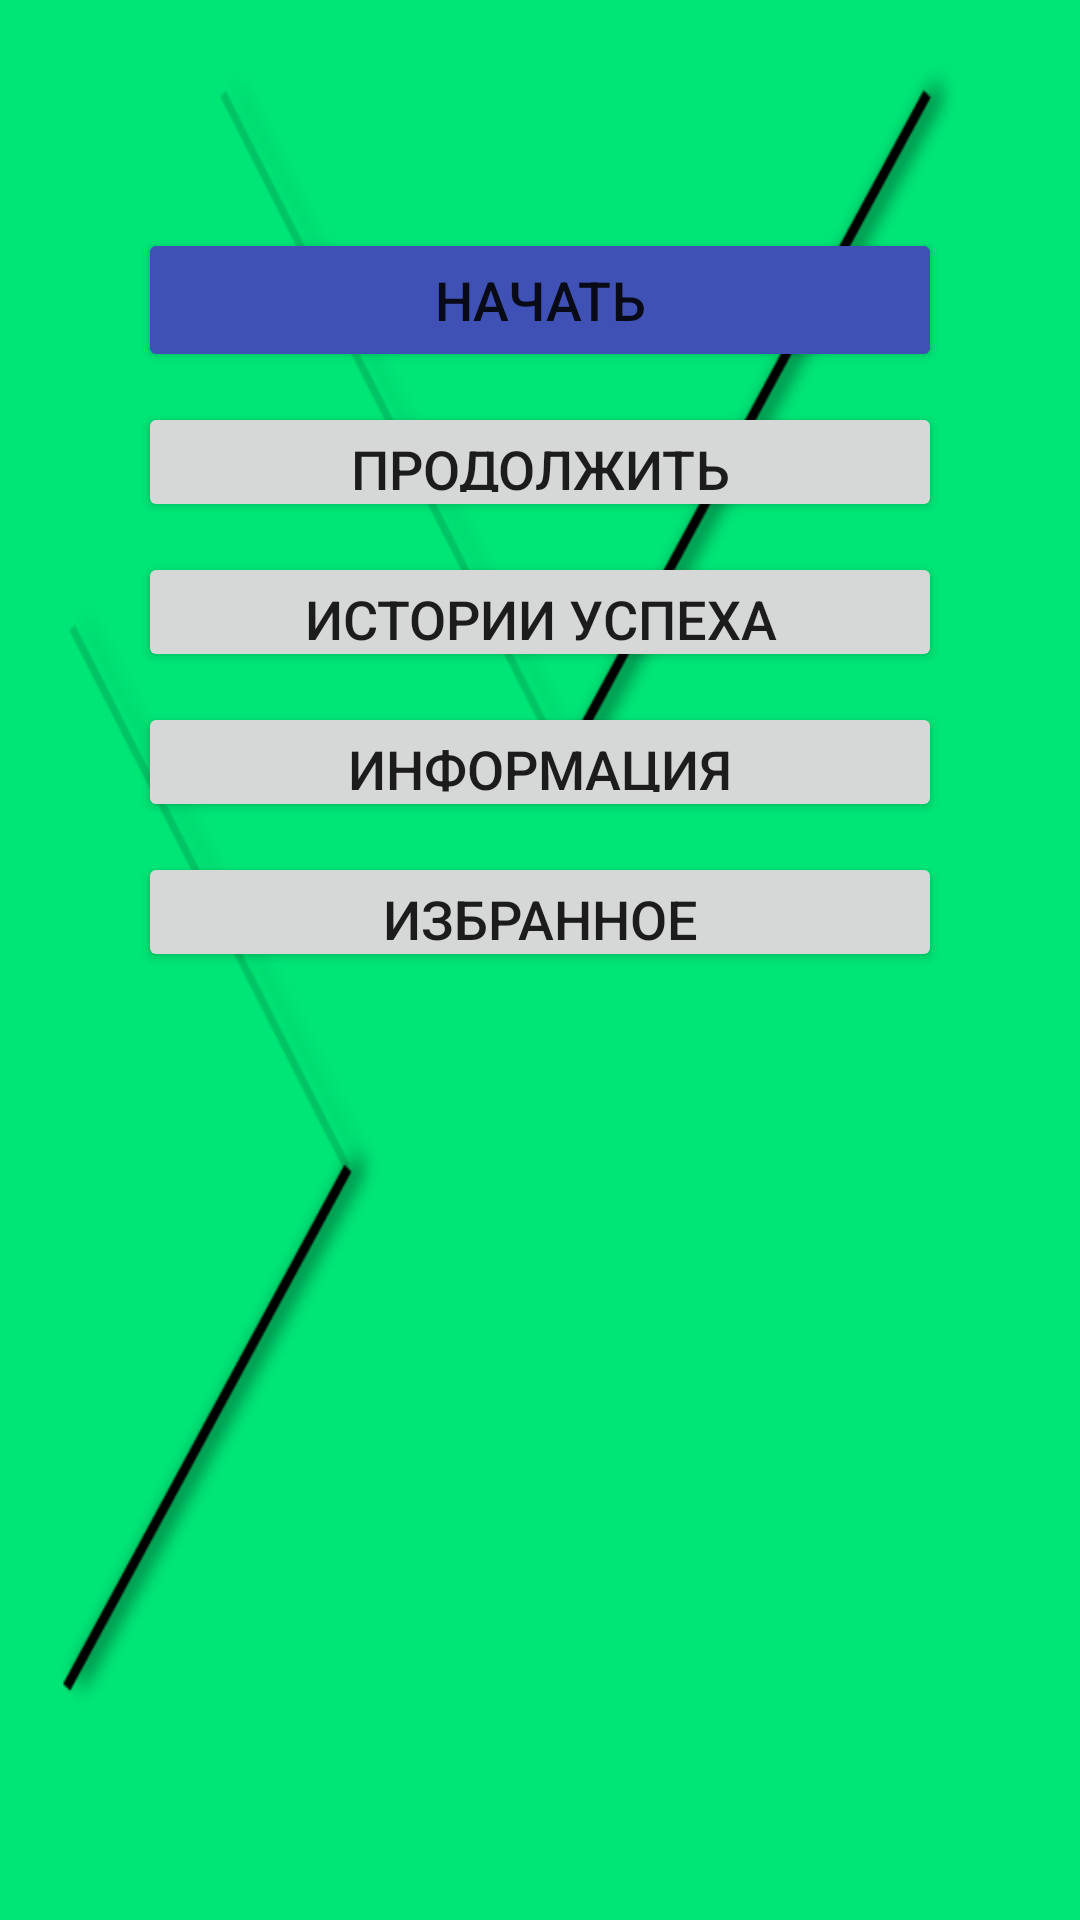

Produce the Android XML layout that renders to this screen, including the resource entries it uses.
<!-- AndroidManifest.xml: application theme AppTheme -->
<!-- res/layout/activity_main1.xml -->
<?xml version="1.0" encoding="utf-8"?>
<RelativeLayout xmlns:android="http://schemas.android.com/apk/res/android"
    xmlns:tools="http://schemas.android.com/tools"

    android:layout_width="match_parent"
    android:layout_height="match_parent"
    android:paddingBottom="@dimen/activity_vertical_margin"
    android:paddingLeft="@dimen/activity_horizontal_margin"
    android:paddingRight="@dimen/activity_horizontal_margin"
    android:paddingTop="@dimen/activity_vertical_margin"
    tools:context=".MainActivity"
    android:id="@+id/rl"
    android:background="@color/greena400"
    >
    <RelativeLayout
        android:layout_width="match_parent"
        android:layout_height="match_parent"
        android:layout_alignParentTop="true"
        android:background="@drawable/oblmain"
        android:layout_alignParentRight="true"
        android:layout_alignParentEnd="true"
        android:id="@+id/relativeLayout">
        <ScrollView
            android:layout_width="match_parent"
            android:layout_height="wrap_content"
            android:layout_marginTop="10dp"
            >
            <FrameLayout
                android:id="@+id/FrameLayout1"
                android:layout_width="match_parent"
                android:layout_height="wrap_content"
                >
        <LinearLayout
            android:orientation="vertical"
            android:layout_width="match_parent"
            android:layout_height="wrap_content"
            android:paddingBottom="@dimen/activity_vertical_margin_ll"
            android:layout_marginTop="10dp"
            android:paddingLeft="@dimen/activity_horizontal_margin_ll"
            android:paddingRight="@dimen/activity_horizontal_margin_ll"
            android:paddingTop="@dimen/activity_vertical_margin_ll">

            <Button
                android:layout_width="match_parent"
                android:layout_height="wrap_content"
                android:text="@string/newjournal"
                android:textSize="@dimen/text_size"
                android:layout_marginTop="@dimen/activity_button_margin_top"
                android:shadowColor="@android:color/transparent"
                android:id="@+id/newjournal"
                android:theme="@style/MyButton"
                android:layout_alignParentBottom="true"
                android:layout_alignRight="@+id/button4"
                android:layout_alignEnd="@+id/button4" />

            <Button
                android:layout_width="match_parent"
                android:minHeight="0dp"
                android:maxHeight="40dp"
                android:textSize="@dimen/text_size"
                android:layout_height="40dp"
                android:layout_marginTop="@dimen/activity_button_margin_top"
                android:text="@string/lections"
                android:id="@+id/lections"
                android:layout_below="@+id/newjournal"
                android:layout_centerHorizontal="true" />

            <Button
                android:layout_width="match_parent"
                android:layout_height="40dp"
                android:textSize="@dimen/text_size"
                android:layout_marginTop="@dimen/activity_button_margin_top"
                android:text="@string/events"
                android:id="@+id/events"
                android:layout_below="@+id/lections"
                android:layout_centerHorizontal="true" />

            <Button
                android:layout_width="match_parent"
                android:layout_height="40dp"
                android:textSize="@dimen/text_size"
                android:layout_marginTop="@dimen/activity_button_margin_top"
                android:text="@string/information"
                android:id="@+id/information"
                android:layout_below="@+id/events"
                android:layout_centerHorizontal="true" />

            <Button
                android:layout_width="match_parent"
                android:layout_height="40dp"
                android:textSize="@dimen/text_size"
                android:layout_marginTop="@dimen/activity_button_margin_top"
                android:text="@string/elect"
                android:id="@+id/elect"
                android:layout_marginBottom="@dimen/activity_button_margin_bottom"
                android:layout_below="@+id/information"
                android:layout_centerHorizontal="true" />

        </LinearLayout>
            </FrameLayout>
</ScrollView>
    </RelativeLayout>


</RelativeLayout>
<!-- resources referenced by this layout -->
<resources>
  <color name="greena400">#00E676</color>
  <dimen name="activity_button_margin_bottom">50dp</dimen>
  <dimen name="activity_button_margin_top">10dp</dimen>
  <dimen name="activity_horizontal_margin">16dp</dimen>
  <dimen name="activity_horizontal_margin_ll">30dp</dimen>
  <dimen name="activity_vertical_margin">16dp</dimen>
  <dimen name="activity_vertical_margin_ll">30dp</dimen>
  <dimen name="text_size">18sp</dimen>
  <!-- drawable oblmain: png bitmap (drawable, 30274 bytes) -->
  <string name="elect">Избранное</string>
  <string name="events">Истории успеха</string>
  <string name="information">Информация</string>
  <string name="lections">Продолжить</string>
  <string name="newjournal">Начать</string>
  <style name="MyButton" parent="Theme.AppCompat.DayNight.DarkActionBar">
          <item name="colorControlHighlight">@color/test</item>
          <item name="colorButtonNormal">@color/test</item>
          <item name="android:radius">10dp</item>
      </style>
  <style name="AppTheme" parent="Theme.AppCompat.Light.NoActionBar">
          
          <item name="colorPrimary">@color/bluegrey400</item>
          <item name="colorPrimaryDark">@color/lightgrey300</item>
  
          
          <item name="colorAccent">@color/colorAccent</item>
          <item name="actionBarStyle">@style/MyActionBar</item>
      </style>
  <color name="test">#3F51B5</color>
  <color name="bluegrey400">#78909C</color>
  <color name="lightgrey300">#E0E0E0</color>
  <color name="colorAccent">#FF4081</color>
  <style name="MyActionBar" parent="@style/Widget.AppCompat.ActionBar.Solid">
          <item name="titleTextStyle">@style/MyTitleTextStyle</item>
      </style>
  <style name="MyTitleTextStyle" parent="@style/TextAppearance.AppCompat.Widget.ActionBar.Title">
          <item name="android:textColor">@android:color/black</item>
      </style>
</resources>
